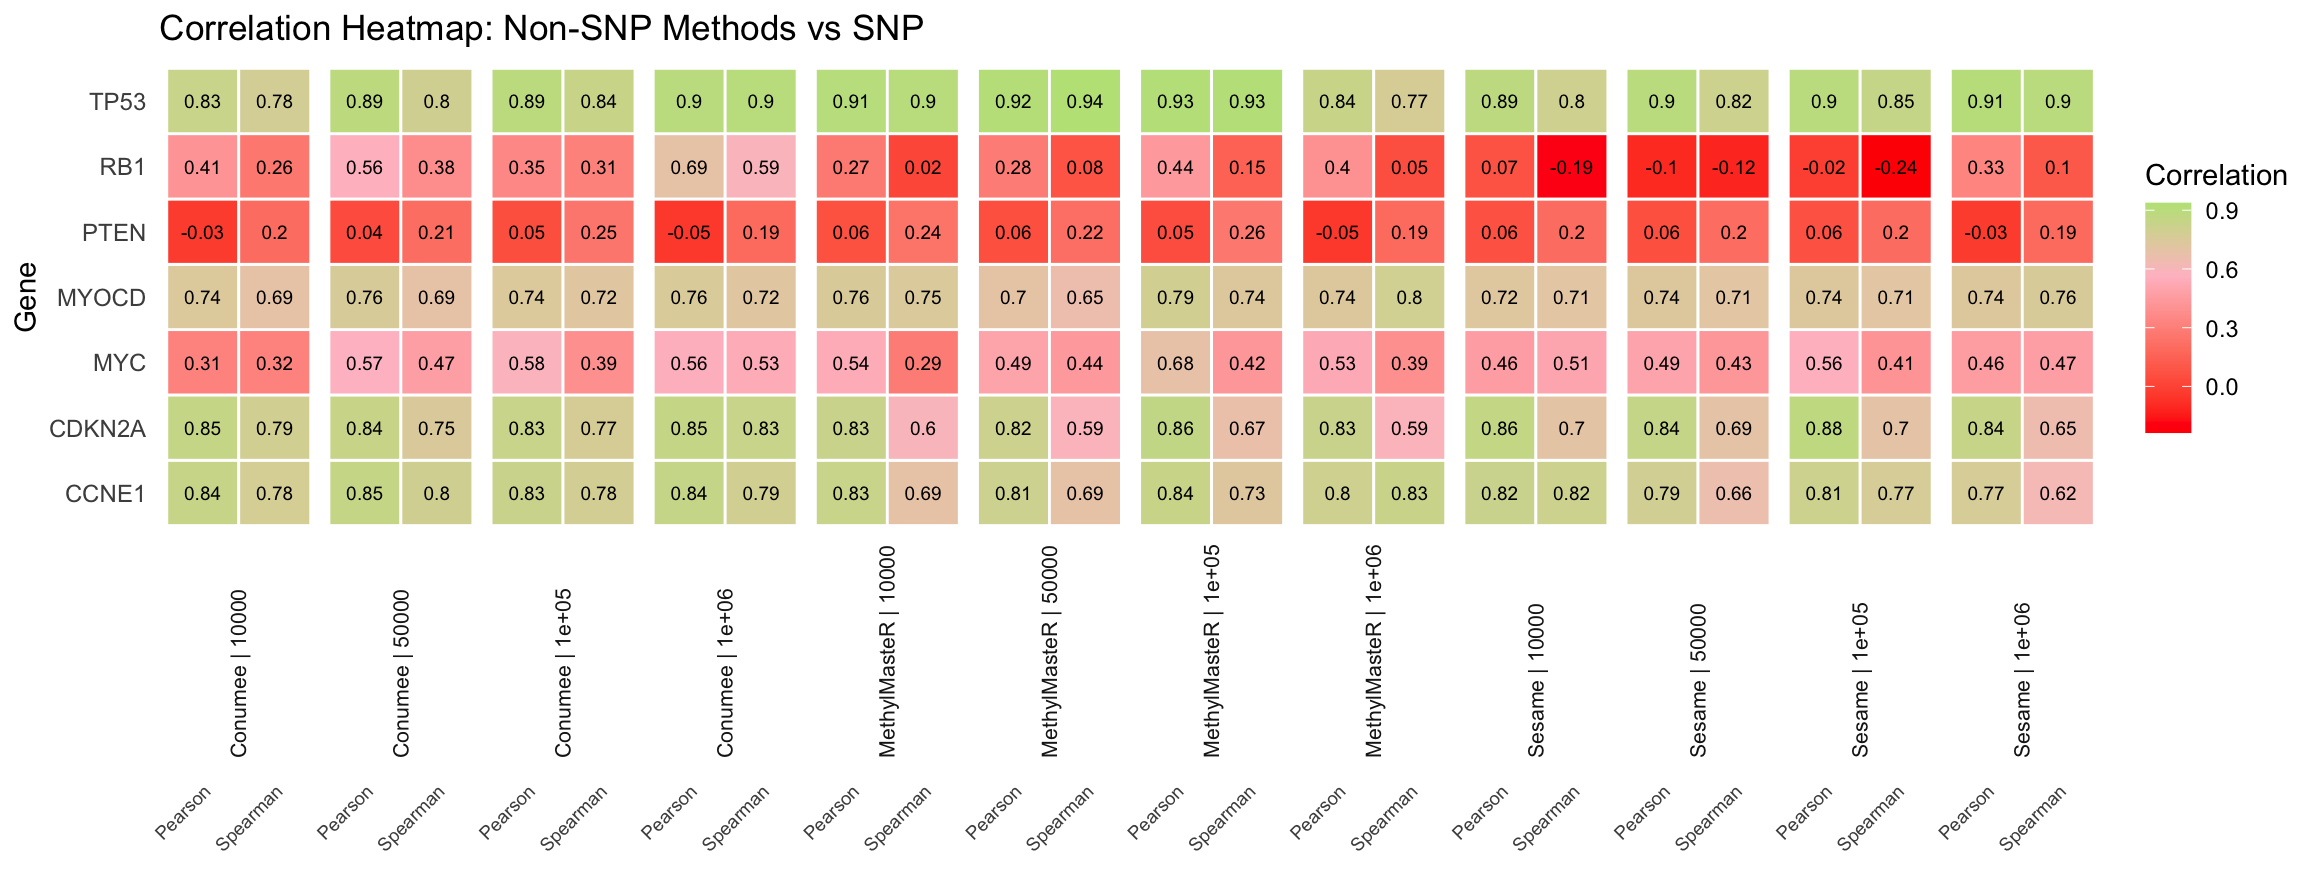

Values plotted in this chart, from the file beside it:
, Tech, Bin, CCNE1, CDKN2A, MYC, MYOCD, PTEN, RB1, TP53, Metric
1, Conumee, 10000, 0.8427, 0.8483, 0.3143, 0.7431, -0.03064, 0.4095, 0.8319, Pearson
2, Conumee, 50000, 0.8473, 0.8376, 0.5672, 0.7573, 0.04284, 0.5567, 0.8892, Pearson
3, Conumee, 1e+05, 0.826, 0.835, 0.5826, 0.7442, 0.05245, 0.3479, 0.8942, Pearson
4, Conumee, 1e+06, 0.8448, 0.8542, 0.5552, 0.7554, -0.04606, 0.6899, 0.8986, Pearson
5, MethylMasteR, 10000, 0.8331, 0.8274, 0.5387, 0.7592, 0.06192, 0.2732, 0.9102, Pearson
6, MethylMasteR, 50000, 0.8082, 0.8157, 0.4893, 0.7031, 0.05574, 0.285, 0.9203, Pearson
7, MethylMasteR, 1e+05, 0.8365, 0.8623, 0.6837, 0.7888, 0.04996, 0.4448, 0.9254, Pearson
8, MethylMasteR, 1e+06, 0.8039, 0.827, 0.5289, 0.7376, -0.04942, 0.3956, 0.8382, Pearson
9, Sesame, 10000, 0.8228, 0.8577, 0.464, 0.7219, 0.06376, 0.07274, 0.8875, Pearson
10, Sesame, 50000, 0.791, 0.8449, 0.4916, 0.7372, 0.0579, -0.1031, 0.8959, Pearson
11, Sesame, 1e+05, 0.8146, 0.8788, 0.5576, 0.738, 0.06485, -0.02275, 0.8981, Pearson
12, Sesame, 1e+06, 0.7694, 0.8416, 0.4557, 0.7365, -0.03141, 0.3289, 0.9116, Pearson
13, Conumee, 10000, 0.7779, 0.7874, 0.3151, 0.6923, 0.1978, 0.2613, 0.7796, Spearman
14, Conumee, 50000, 0.7962, 0.748, 0.4673, 0.6868, 0.2081, 0.3791, 0.7961, Spearman
15, Conumee, 1e+05, 0.7829, 0.7711, 0.3907, 0.7198, 0.2511, 0.3132, 0.8359, Spearman
16, Conumee, 1e+06, 0.7926, 0.8341, 0.5336, 0.7198, 0.1948, 0.5879, 0.9008, Spearman
17, MethylMasteR, 10000, 0.6923, 0.5955, 0.2901, 0.7473, 0.2362, 0.01648, 0.9008, Spearman
18, MethylMasteR, 50000, 0.6893, 0.5865, 0.4387, 0.6538, 0.2185, 0.07692, 0.9366, Spearman
19, MethylMasteR, 1e+05, 0.7277, 0.6726, 0.4226, 0.7363, 0.2598, 0.1484, 0.9256, Spearman
20, MethylMasteR, 1e+06, 0.831, 0.5865, 0.3921, 0.7967, 0.1889, 0.05495, 0.7714, Spearman
21, Sesame, 10000, 0.8162, 0.7049, 0.5067, 0.7088, 0.1978, -0.1868, 0.8044, Spearman
22, Sesame, 50000, 0.6568, 0.6948, 0.4261, 0.7088, 0.2037, -0.1154, 0.8154, Spearman
23, Sesame, 1e+05, 0.769, 0.6978, 0.41, 0.7088, 0.2022, -0.2363, 0.8457, Spearman
24, Sesame, 1e+06, 0.6185, 0.6457, 0.4673, 0.7582, 0.1948, 0.1044, 0.8953, Spearman
